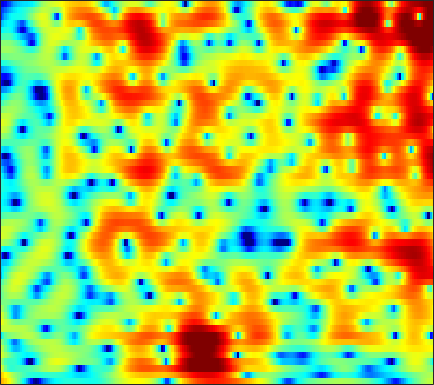

Values plotted in this chart, from the file beside it:
7.6044, 6.9382, 5.9902, 4.9702, 4.1552, 2.9983, 1.7502, 0.74645, -0.70535, -2.312, -4.1209, -5.6471, -8.007, -10.885, -13.516, -17.551, -19.186, -17.165, -13.897, -11.332, -9.4019, -8.237, -6.9856, -6.0365
6.48, 5.687, 4.628, 3.583, 2.818, 1.837, 0.9108, 0.2605, -0.5413, -1.263, -1.896, -2.31, -2.774, -3.132, -3.329, -3.497, -3.571, -3.567, -3.496, -3.361, -3.197, -3.074, -2.939, -2.851
3.65, 1.813, -0.5078, -2.26, -2.961, -3.161, -2.947, -2.748, -2.547, -2.451, -2.417, -2.395, -2.311, -2.105, -1.853, -1.404, -0.8763, -0.4614, 0.09775, 0.6419, 1.127, 1.438, 1.762, 1.966
1.572, -0.2483, -2.029, -2.775, -2.857, -2.805, -2.905, -3.189, -3.93, -5.185, -7.187, -9.445, -14.48, -29.58, -19.95, -11.11, -6.674, -4.401, -2.134, -0.4323, 0.8733, 1.651, 2.473, 3.075
3.502, 2.458, 1.179, 0.03259, -0.7358, -1.646, -2.44, -2.967, -3.587, -4.136, -4.634, -4.934, -5.118, -4.977, -4.672, -4.044, -3.206, -2.503, -1.556, -0.6598, 0.1408, 0.6629, 1.237, 1.688
2.701, 1.324, -0.5823, -2.567, -4.058, -5.881, -7.111, -7.375, -6.859, -5.791, -4.653, -3.896, -3.006, -2.186, -1.61, -0.9095, -0.2813, 0.1429, 0.6532, 1.107, 1.501, 1.75, 2.007, 2.187
0.7113, -0.441, -2.031, -3.884, -5.548, -8.127, -10.11, -9.816, -7.657, -5.311, -3.278, -2.03, -0.7625, 0.1429, 0.6573, 1.173, 1.529, 1.712, 1.867, 1.963, 2.03, 2.071, 2.111, 2.119
-5.487, -2.926, -1.123, -0.2371, 0.09807, 0.342, 0.5324, 0.7418, 1.138, 1.502, 1.764, 1.928, 2.072, 2.039, 1.876, 1.452, 0.7955, 0.1638, -0.8166, -1.833, -2.582, -2.751, -2.393, -1.623
2.663, 2.477, 2.355, 2.272, 2.22, 2.154, 2.068, 1.991, 1.942, 1.955, 1.903, 1.783, 1.526, 1.113, 0.6506, -0.2326, -1.505, -2.795, -5.135, -8.577, -13.2, -14.34, -10.18, -6.554
4.218, 3.481, 2.536, 1.656, 1.065, 0.4219, -0.04094, -0.2933, -0.4799, -0.4201, -0.2125, -0.06626, 0.07812, 0.1345, 0.09911, -0.0891, -0.4475, -0.8055, -1.318, -1.762, -2.052, -2.131, -2.031, -1.748
3.483, 2.372, 0.6879, -1.304, -3.055, -5.689, -8.036, -8.593, -7.274, -5.215, -3.355, -2.227, -1.073, -0.2365, 0.2328, 0.7017, 1.019, 1.167, 1.287, 1.366, 1.421, 1.449, 1.467, 1.449
1.697, 0.8331, -0.5449, -2.271, -3.85, -6.105, -7.899, -8.553, -7.638, -5.579, -3.799, -2.717, -1.574, -0.7387, -0.2659, 0.229, 0.6449, 0.9231, 1.239, 1.499, 1.716, 1.871, 2.04, 2.126
-0.2465, -0.1706, -0.2262, -0.4395, -0.6797, -1.065, -1.261, -1.291, -1.4, -1.427, -1.379, -1.371, -1.406, -1.47, -1.527, -1.589, -1.552, -1.394, -1.015, -0.503, 0.07399, 0.498, 1.019, 1.462
-1.364, -0.3982, 0.516, 1.145, 1.459, 1.57, 1.486, 1.457, 1.275, 0.7999, 0.1211, -0.5897, -1.85, -3.479, -4.919, -7.007, -8.506, -8.412, -6.842, -4.823, -3.004, -1.868, -0.6389, 0.3722
-0.7903, 0.05145, 1.037, 1.806, 2.293, 2.807, 2.918, 2.816, 2.598, 2.08, 1.228, 0.3519, -1.264, -3.486, -5.571, -8.884, -11.99, -12.02, -9.682, -7.455, -5.745, -4.668, -3.32, -2.03
-2.35, -1.272, 0.08394, 1.231, 1.887, 2.65, 3.284, 3.464, 3.425, 3.204, 2.707, 2.184, 1.284, 0.1036, -0.893, -2.237, -3.617, -4.709, -6.227, -8.002, -10.27, -11.64, -10.64, -7.482
-6.573, -4.387, -2.192, -0.4583, 0.5804, 1.508, 2.284, 2.825, 3.217, 3.373, 3.303, 3.114, 2.713, 2.131, 1.53, 0.5825, -0.5334, -1.573, -3.255, -5.252, -7.437, -8.734, -8.47, -6.418
-5.956, -4.97, -3.718, -2.565, -1.602, -0.4565, 0.2686, 0.859, 1.579, 2.083, 2.423, 2.539, 2.556, 2.454, 2.262, 1.847, 1.356, 0.9272, 0.2622, -0.3872, -0.936, -1.282, -1.524, -1.579
-6.479, -6.756, -6.531, -5.682, -4.909, -3.474, -1.926, -1.104, -0.1397, 0.6779, 1.337, 1.739, 2.127, 2.377, 2.521, 2.599, 2.545, 2.462, 2.28, 1.995, 1.657, 1.38, 0.9401, 0.3917
-10.47, -15.62, -26.53, -13.46, -9.107, -6.217, -3.978, -2.675, -1.54, -0.66, 0.02913, 0.5307, 1.177, 1.738, 2.136, 2.64, 3.003, 3.189, 3.342, 3.33, 3.155, 2.932, 2.446, 1.768
-3.363, -4.38, -5.026, -4.931, -4.593, -3.558, -3.309, -3.284, -3.328, -3.543, -3.553, -3.264, -2.336, -1.016, -0.0479, 1.108, 2.097, 2.663, 3.19, 3.519, 3.606, 3.517, 3.212, 2.699
1.645, 1.242, 0.7304, 0.3057, -0.2854, -0.9141, -1.893, -3.155, -5.468, -9.425, -18.07, -22.18, -10.28, -5.423, -3.071, -0.9697, 0.4835, 1.303, 2.087, 2.62, 2.951, 3.043, 3.015, 2.741
3.112, 2.983, 2.67, 2.317, 1.96, 1.075, 0.3217, -0.5239, -1.865, -3.265, -4.237, -4.524, -4.061, -3.155, -2.53, -1.724, -1.164, -0.8216, -0.3431, 0.1249, 0.6321, 1.005, 1.375, 1.525
2.576, 2.73, 2.826, 2.706, 2.654, 2.348, 1.896, 1.579, 1.052, 0.483, -0.05362, -0.4239, -0.9793, -1.55, -2.143, -3.222, -4.59, -5.768, -6.811, -6.113, -4.213, -2.712, -1.122, -0.0005952
0.5827, 1.026, 1.493, 1.669, 1.732, 1.873, 1.678, 1.591, 1.421, 1.177, 0.831, 0.5377, -0.05372, -0.8872, -1.728, -3.399, -5.824, -8.466, -12.26, -10.63, -6.274, -3.822, -1.525, 0.008232
-2.365, -1.807, -1.363, -1.032, -1.067, -1.018, -0.9552, -0.9305, -0.8086, -0.5923, -0.4041, -0.3031, -0.2236, -0.3354, -0.4911, -0.8374, -1.242, -1.483, -1.595, -1.272, -0.6267, -0.0261, 0.7844, 1.442
-4.363, -4.148, -4.263, -4.7, -5.124, -6.16, -6.597, -6.596, -5.854, -4.592, -3.191, -2.27, -1.223, -0.391, 0.07103, 0.5818, 0.9518, 1.2, 1.496, 1.79, 2.087, 2.286, 2.508, 2.637
-4.667, -4.944, -5.662, -7.183, -8.615, -12.21, -19.82, -37.21, -14.87, -8.992, -5.598, -3.731, -1.887, -0.4823, 0.3463, 1.206, 1.88, 2.269, 2.69, 2.983, 3.182, 3.266, 3.27, 3.156
-4.01, -4.356, -4.902, -5.851, -6.487, -7.451, -8.092, -8.002, -7.086, -5.536, -3.83, -2.649, -1.225, -0.08511, 0.6586, 1.437, 2.052, 2.4, 2.752, 2.985, 3.105, 3.133, 3.068, 2.885
-3.406, -3.671, -4.077, -4.322, -4.659, -4.558, -4.503, -4.195, -3.545, -2.761, -1.839, -1.161, -0.2995, 0.4522, 0.9094, 1.409, 1.746, 1.927, 2.054, 2.126, 2.146, 2.14, 2.125, 2.072
-3.325, -3.8, -4.52, -4.909, -5.107, -5.061, -4.418, -3.821, -2.833, -1.76, -0.8057, -0.1353, 0.5622, 1.11, 1.349, 1.489, 1.409, 1.222, 0.8587, 0.4311, 0.1218, 0.04674, 0.2264, 0.6595
-4.115, -5.379, -7.384, -10.1, -11.17, -11.3, -8.482, -6.225, -3.724, -1.758, -0.2275, 0.6201, 1.461, 1.88, 1.996, 1.766, 1.141, 0.3377, -1.183, -3.393, -6.057, -7.336, -5.973, -2.972
-6.059, -7.545, -9.682, -12.88, -14.41, -14.25, -10.44, -7.578, -4.569, -2.333, -0.6307, 0.2599, 1.103, 1.452, 1.488, 1.116, 0.3295, -0.6074, -2.301, -4.688, -7.53, -8.935, -7.318, -3.918
-8.942, -10.36, -11.16, -11.66, -10.34, -9.119, -7.002, -5.505, -3.716, -2.066, -0.8422, -0.11, 0.4596, 0.7306, 0.6494, 0.2758, -0.4316, -1.102, -2.151, -3.1, -3.711, -3.713, -3.072, -1.756
-11.78, -16.61, -32.85, -15.76, -11.97, -7.669, -5.254, -3.693, -2.038, -0.8248, 0.09598, 0.571, 0.9395, 0.9967, 0.7867, 0.2327, -0.7445, -1.725, -3.507, -5.66, -7.74, -8.163, -6.325, -3.41
-5.435, -6.084, -6.398, -6.193, -5.015, -4.017, -2.66, -1.908, -0.9833, -0.2762, 0.2797, 0.529, 0.7572, 0.687, 0.5188, -0.03195, -0.9389, -1.948, -3.827, -6.551, -10.13, -11.26, -7.852, -3.812
-1.479, -1.628, -1.913, -1.907, -2.034, -1.944, -1.911, -1.888, -1.864, -1.735, -1.593, -1.402, -1.19, -0.9907, -0.9035, -0.9489, -1.139, -1.419, -1.823, -2.241, -2.395, -2.238, -1.571, -0.5354
0.9278, 0.6908, 0.2898, -0.162, -0.79, -1.486, -2.581, -3.391, -4.559, -5.468, -5.683, -5.275, -4.357, -3.28, -2.646, -1.931, -1.479, -1.243, -1.055, -0.903, -0.6746, -0.4303, 0.03333, 0.6243
2.814, 2.533, 2.062, 1.219, 0.5311, -0.891, -2.822, -4.827, -8.686, -16.38, -21.39, -12.94, -7.731, -4.979, -3.586, -2.398, -1.71, -1.415, -1.283, -1.272, -1.323, -1.28, -1.018, -0.4296
3.493, 3.347, 3.041, 2.352, 1.898, 0.7856, -0.5576, -1.786, -3.491, -4.972, -5.541, -5.1, -4.107, -3.114, -2.495, -2.043, -1.92, -2.081, -2.636, -3.58, -5.007, -6.279, -7.502, -6.617
2.22, 2.385, 2.368, 2.228, 2.065, 1.557, 1.047, 0.5754, -0.06133, -0.6515, -1.086, -1.315, -1.538, -1.681, -1.868, -2.187, -2.666, -3.222, -4.175, -5.627, -7.783, -10.19, -14.07, -12.46
-0.1558, 0.3086, 0.7616, 1.178, 1.147, 1.24, 1.109, 0.9342, 0.5814, 0.1462, -0.3331, -0.7895, -1.39, -2.053, -2.606, -3.318, -4.073, -4.609, -5.258, -5.817, -6.12, -6.141, -5.69, -4.563
-2.744, -1.941, -0.9426, -0.3391, 0.07056, 0.4692, 0.5803, 0.5747, 0.3878, 0.01469, -0.6157, -1.235, -2.24, -3.516, -4.513, -5.93, -7.255, -7.974, -8.634, -8.591, -7.88, -6.887, -5.231, -3.283
-5.455, -4.431, -3.426, -2.589, -1.765, -1.209, -0.6479, -0.4137, -0.3229, -0.5908, -1.287, -2.044, -3.583, -5.743, -7.723, -11.12, -14.76, -16.86, -18.42, -19.13, -17, -13.17, -8.199, -4.232
-9.183, -8.828, -8.349, -7.055, -6.403, -4.795, -3.39, -2.562, -1.867, -1.682, -1.982, -2.584, -4.016, -6.176, -8.492, -12.9, -19.22, -22.29, -20.33, -18.68, -15.71, -11.91, -7.064, -3.135
-14.42, -16.35, -20.45, -21.23, -15.1, -10.08, -6.865, -5.146, -3.599, -2.688, -2.32, -2.422, -2.892, -3.742, -4.62, -5.859, -6.887, -7.312, -7.308, -6.577, -5.231, -3.956, -2.039, -0.114
-13.38, -13.71, -13.95, -12.97, -11.76, -9.066, -6.633, -5.261, -3.777, -2.753, -2.13, -1.857, -1.705, -1.761, -1.874, -2.024, -2.117, -2.111, -1.899, -1.46, -0.84, -0.2614, 0.5925, 1.484
-8.445, -7.982, -7.38, -6.756, -6.019, -4.974, -4.012, -3.283, -2.453, -1.774, -1.26, -0.9443, -0.659, -0.4542, -0.3157, -0.1627, -0.004764, 0.14, 0.381, 0.6623, 0.9805, 1.231, 1.56, 1.868
-3.906, -3.591, -3.244, -2.894, -2.423, -1.984, -1.581, -1.254, -0.9015, -0.5886, -0.3108, -0.1327, 0.05882, 0.2505, 0.4128, 0.6242, 0.8609, 1.062, 1.321, 1.55, 1.741, 1.821, 1.835, 1.711
-0.5901, -0.5173, -0.3999, -0.191, -0.07064, -0.01356, 0.07042, 0.07971, 0.04989, -0.009693, -0.08469, -0.1731, -0.2291, -0.1829, -0.09171, 0.1578, 0.5347, 0.8772, 1.327, 1.735, 2.027, 2.126, 2.062, 1.709
0.9232, 0.9597, 1.057, 1.076, 0.8789, 0.7501, 0.5156, 0.2343, -0.1901, -0.7473, -1.439, -1.985, -2.662, -3.167, -3.272, -2.837, -1.889, -1.034, 0.1526, 1.188, 1.95, 2.343, 2.567, 2.437
0.08207, 0.3094, 0.4345, 0.2841, 0.1549, -0.1621, -0.7585, -1.274, -2.139, -3.226, -4.585, -5.801, -8.1, -11.67, -14.7, -13.01, -7.878, -4.893, -1.983, 0.06671, 1.521, 2.29, 2.957, 3.268
-2.549, -2.119, -1.925, -1.96, -1.947, -2.597, -3.532, -4.343, -5.689, -7.008, -8.073, -8.76, -9.889, -11.12, -11.51, -10.04, -6.931, -4.615, -2.025, -0.03268, 1.45, 2.249, 3.011, 3.473
-5.04, -4.564, -4.033, -3.739, -4.078, -4.917, -6.206, -7.851, -10.93, -14.82, -15.94, -13.69, -10.34, -7.8, -6.229, -4.368, -2.603, -1.367, 0.1125, 1.311, 2.185, 2.644, 3.001, 3.145
-7.665, -6.508, -5.235, -4.612, -4.79, -4.871, -5.633, -6.752, -8.77, -10.93, -11.06, -9.271, -6.427, -3.947, -2.42, -0.6947, 0.7197, 1.621, 2.523, 3.107, 3.321, 3.232, 2.723, 1.801
-12.23, -9.736, -7.671, -6.301, -5.137, -4.461, -4.245, -4.112, -4.042, -3.881, -3.457, -2.955, -1.936, -0.7761, 0.1248, 1.219, 2.188, 2.767, 3.357, 3.65, 3.557, 3.149, 2.045, -0.03204
-12.13, -11.39, -10.04, -8.605, -7.638, -6.719, -5.842, -5.275, -4.673, -4.16, -3.679, -3.266, -2.63, -1.921, -1.352, -0.5249, 0.3156, 0.9023, 1.595, 2.086, 2.327, 2.301, 1.999, 1.44
-15.11, -15.02, -13.71, -12, -11.08, -9.324, -7.944, -7.285, -6.591, -6.15, -5.901, -5.771, -5.718, -5.502, -5.121, -4.174, -2.921, -1.873, -0.5876, 0.5116, 1.379, 1.89, 2.38, 2.726
